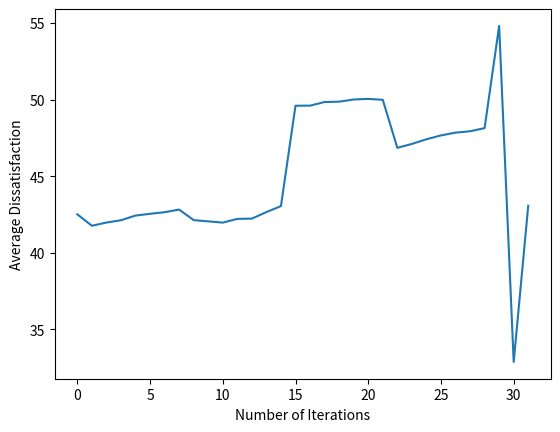

Generate this figure with matplotlib:
import numpy as np
import random as rnd
import matplotlib.pyplot as plt
import math

class agent:

    def __init__(self, personal_dissatisfaction,id):
        self.personal_dissatisfaction = personal_dissatisfaction 
        self.close_friends = np.array([])
        self.friends = np.array([])
        self.network = np.array([])
        self.id = id
        self.affected_dissatisfaction = personal_dissatisfaction

    def get_personal_dissatisfaction(self):
        return self.personal_dissatisfaction
    def get_affected_dissatisfaction(self):
        return self.affected_dissatisfaction
    
    def get_close_friends(self):
        return self.close_friends
    def get_friends(self):
        return self.friends
    def get_network(self):
        return self.network

    def event_update_affected_dissatisfaction(self,amount):
        self.affected_dissatisfaction += amount

    def add_close_friend(self,close_friend):
        self.close_friends = np.append(self.close_friends,close_friend)
    def add_friend(self,friend):
        self.friends = np.append(self.friends,friend)
    def add_to_network(self,network_friend):
        self.network = np.append(self.network,network_friend)

    def close_friends_dissatisfaction(self):
        average_friend_dis = 0
        for i in range(len(self.close_friends)):
            average_friend_dis += self.close_friends[i].get_affected_dissatisfaction()
        return average_friend_dis / len(self.close_friends)
    def friends_dissatisfaction(self):
        average_friend_dis = 0
        for i in range(len(self.friends)):
            average_friend_dis += self.friends[i].get_affected_dissatisfaction()
        return average_friend_dis / len(self.friends)
    def network_dissatisfaction(self):
        average_friend_dis = 0
        for i in range(len(self.network)):
            average_friend_dis += self.network[i].get_affected_dissatisfaction()
        return average_friend_dis / len(self.network)
        
    def dissatisfaction_distance(self):
        weighted_average = (close_friends_af*(self.close_friends_dissatisfaction() - self.affected_dissatisfaction) + friends_af*(self.friends_dissatisfaction() - self.affected_dissatisfaction)+ netwrok_af*(self.network_dissatisfaction() - self.affected_dissatisfaction)) / (close_friends_af + friends_af + netwrok_af)
        return weighted_average
    def update_dissatisfaction(self):
        affect_rate = 2
        # change =  self.dissatisfaction_distance() * math.exp((self.dissatisfaction_distance / 100)-1)
        change = self.dissatisfaction_distance()**3/100**2
        self.affected_dissatisfaction += change

        # # Just to see:  give a 1/1000 possibility that one agent becomes wild, maximum dissatisfaction
        if rnd.randint(0,100) <=5:
            if self.affected_dissatisfaction != base_disstatisfaction:
                self.affected_dissatisfaction += (base_disstatisfaction - self.affected_dissatisfaction)/10
        if rnd.randint(0,100) <= 3:
            if self.affected_dissatisfaction != 0:
                self.affected_dissatisfaction -= self.affected_dissatisfaction / 10

    


#how much each connection is affected per person
person = 10
close_friends_af = 9
friends_af = 3
netwrok_af = 1
public_af = 0.1
def event(tick):
    if tick%7 == 0 :
        return (rnd.randint(-7, 7)*np.array([person,close_friends_af,friends_af,netwrok_af,public_af]))
    elif tick%29 == 0 :
        return (rnd.randint(-30, 30)*np.array([person,close_friends_af,friends_af,netwrok_af,public_af]))
    elif tick%89 == 0 :
        return (rnd.randint(-90, 90)*np.array([person,close_friends_af,friends_af,netwrok_af,public_af]))
    else: return np.array([0,0,0,0,0])

#close friends 4
#friends 10
#network 30
agents = np.array([])
base_disstatisfaction = 100
for i in range(100):
    agents = np.append(agents, agent(rnd.randint(0,base_disstatisfaction),i))

for i in range(25):
    close_friendgroup = np.array([agents[0+i*4],agents[1+i*4],agents[2+i*4],agents[3+i*4]])
    agents[(0+i*4)].add_close_friend(np.array([agents[1+i*4],agents[2+i*4],agents[3+i*4]]))
    agents[(1+i*4)].add_close_friend(np.array([agents[0+i*4],agents[2+i*4],agents[3+i*4]]))
    agents[(2+i*4)].add_close_friend(np.array([agents[0+i*4],agents[1+i*4],agents[3+i*4]]))
    agents[(3+i*4)].add_close_friend(np.array([agents[0+i*4],agents[1+i*4],agents[2+i*4]]))

for i in range(100):
    while len(agents[i].friends) <= 10:
        rnumber = rnd.randint(0,99)
        if not(np.any(agents[i].close_friends == agents[rnumber])) and not(np.any(agents[i].friends == agents[rnumber])):
            agents[i].friends = np.append(agents[i].friends,agents[rnumber])
            agents[rnumber].friends = np.append(agents[rnumber],agents[i].friends)
    while len(agents[i].network) != 30:
        current_agent = agents[rnd.randint(0,99)]
        if not(np.any(agents[i].close_friends == current_agent)) and not(np.any(agents[i].friends == current_agent) and not(np.any(agents[i].network == current_agent))):
            agents[i].network = np.append(agents[i].network,current_agent)

def average_total_dissatisfaction(agents):
    average = 0
    for i in range(len(agents)):
        average += agents[i].get_affected_dissatisfaction()
    return average / len(agents)

dissatisfaction = []
a_dis = []
def run(agents):
    iterations = 5000

    for j in range(iterations):
        dissatisfaction.append(average_total_dissatisfaction(agents))

        # Iterate over the full array of agents and change their dissatisfaction based on their friends'
        for i in range(len(agents)):
            agents[i].update_dissatisfaction()
        

        rnumber = rnd.randint(0,99)
        eve = event(j)
        agents[rnumber].event_update_affected_dissatisfaction(eve[0])
        for close_friend in agents[rnumber].get_close_friends():
            close_friend.event_update_affected_dissatisfaction(eve[1])
        for friend in agents[rnumber].get_friends():
            friend.event_update_affected_dissatisfaction(eve[2])
        for network in agents[rnumber].get_network():
            network.event_update_affected_dissatisfaction(eve[3])
        for agent in agents:
            if agent != agents[rnumber] and not(np.any(agent == agents[rnumber].get_close_friends())) and not(np.any(agent == agents[rnumber].get_friends())) and not(np.any(agent == agents[rnumber].get_network())):
                agent.event_update_affected_dissatisfaction(eve[4])
        #if j%7 == 0:
        #    print(eve)
        #    print(agents[rnumber])

print("Close friends average dissatisfaction: ",agents[0].close_friends_dissatisfaction())
print("Friends average dissatisfaction: ",agents[0].friends_dissatisfaction())
print("Network average dissatisfaction: ",agents[0].network_dissatisfaction())
print("Agent has a dissatisfaction of {0} and a difference of {1}".format(agents[0].get_affected_dissatisfaction(), agents[0].dissatisfaction_distance()))
agents[0].update_dissatisfaction()
print("New dissatisfaction: ",agents[0].get_affected_dissatisfaction() )
print(average_total_dissatisfaction(agents))
run(agents)
print("Close friends average dissatisfaction: ",agents[0].close_friends_dissatisfaction())
print("Friends average dissatisfaction: ",agents[0].friends_dissatisfaction())
print("Network average dissatisfaction: ",agents[0].network_dissatisfaction())
print("Agent has a dissatisfaction of {0} and a difference of {1}".format(agents[0].get_affected_dissatisfaction(), agents[0].dissatisfaction_distance()))
agents[0].update_dissatisfaction()
print("New dissatisfaction: ",agents[0].get_affected_dissatisfaction() )
print(average_total_dissatisfaction(agents))
plt.plot(dissatisfaction)
plt.xlabel("Number of Iterations")
plt.ylabel("Average Dissatisfaction")
plt.show()
